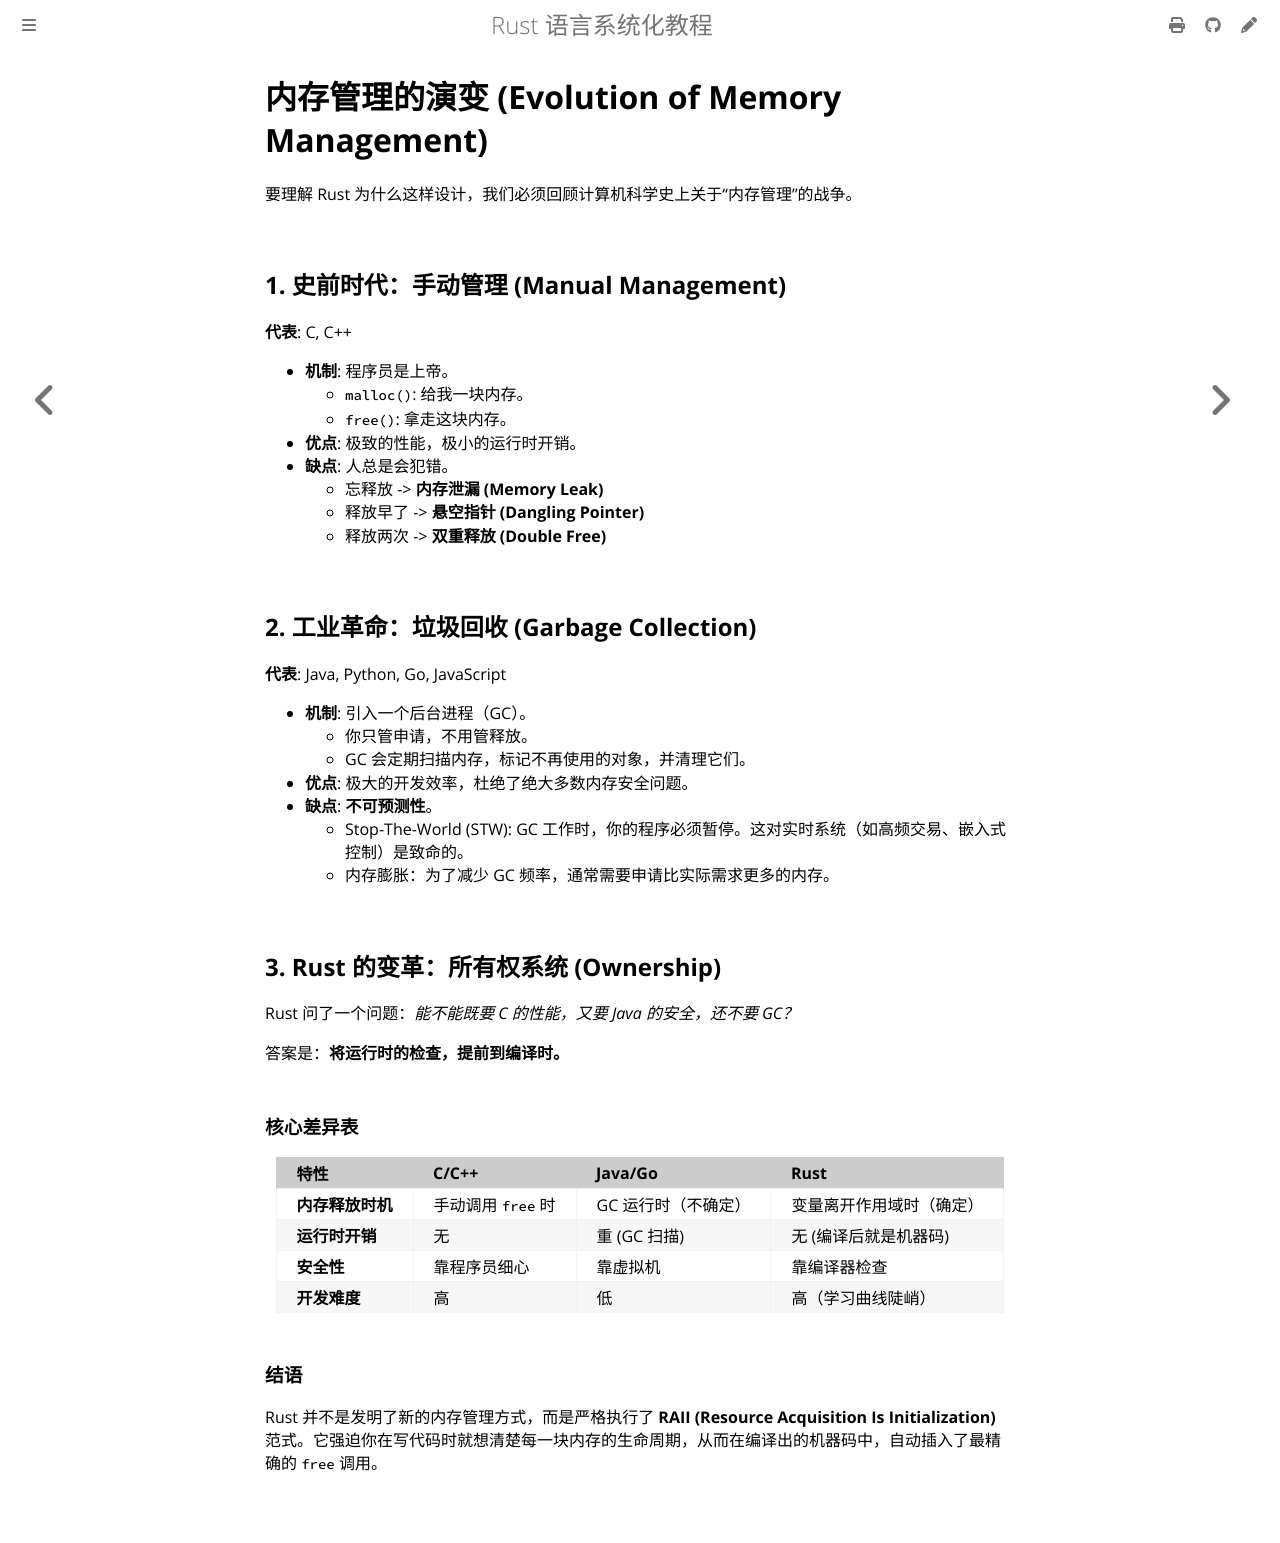

repository: BA0GE/rust-guide · page: concepts/memory-evolution.html · generator: mdbook

# 内存管理的演变 (Evolution of Memory Management)

要理解 Rust 为什么这样设计，我们必须回顾计算机科学史上关于“内存管理”的战争。

## 1. 史前时代：手动管理 (Manual Management)
**代表**: C, C++

- **机制**: 程序员是上帝。
    - `malloc()`: 给我一块内存。
    - `free()`: 拿走这块内存。
- **优点**: 极致的性能，极小的运行时开销。
- **缺点**: 人总是会犯错。
    - 忘释放 -> **内存泄漏 (Memory Leak)**
    - 释放早了 -> **悬空指针 (Dangling Pointer)**
    - 释放两次 -> **双重释放 (Double Free)**

## 2. 工业革命：垃圾回收 (Garbage Collection)
**代表**: Java, Python, Go, JavaScript

- **机制**: 引入一个后台进程（GC）。
    - 你只管申请，不用管释放。
    - GC 会定期扫描内存，标记不再使用的对象，并清理它们。
- **优点**: 极大的开发效率，杜绝了绝大多数内存安全问题。
- **缺点**: **不可预测性**。
    - Stop-The-World (STW): GC 工作时，你的程序必须暂停。这对实时系统（如高频交易、嵌入式控制）是致命的。
    - 内存膨胀：为了减少 GC 频率，通常需要申请比实际需求更多的内存。

## 3. Rust 的变革：所有权系统 (Ownership)

Rust 问了一个问题：*能不能既要 C 的性能，又要 Java 的安全，还不要 GC？*

答案是：**将运行时的检查，提前到编译时。**

### 核心差异表

| 特性 | C/C++ | Java/Go | Rust |
| :--- | :--- | :--- | :--- |
| **内存释放时机** | 手动调用 `free` 时 | GC 运行时（不确定） | 变量离开作用域时（确定） |
| **运行时开销** | 无 | 重 (GC 扫描) | 无 (编译后就是机器码) |
| **安全性** | 靠程序员细心 | 靠虚拟机 | 靠编译器检查 |
| **开发难度** | 高 | 低 | 高（学习曲线陡峭） |

### 结语

Rust 并不是发明了新的内存管理方式，而是严格执行了 **RAII (Resource Acquisition Is Initialization)** 范式。它强迫你在写代码时就想清楚每一块内存的生命周期，从而在编译出的机器码中，自动插入了最精确的 `free` 调用。
